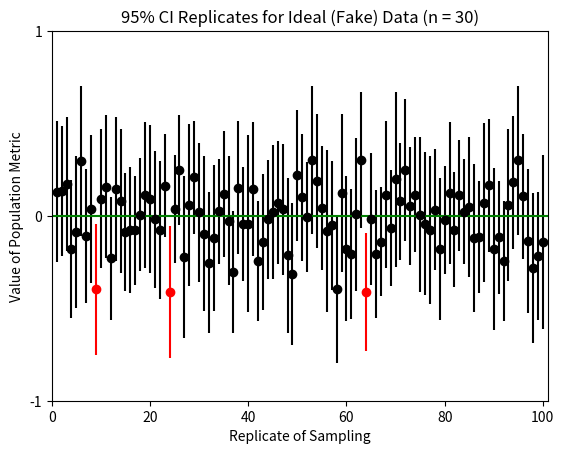

Here is the Python script that generated this plot:
import numpy as np
from scipy import stats
import random
import matplotlib.pyplot as plt

# Our "real" population and parameter-of-interest stats:
true_mean = 0
true_sd = 1
total_pop = 1000

# Generating a normally distributed array of total_pop elements
fake_data = np.random.normal(true_mean, true_sd, total_pop)
random.shuffle(fake_data)


# Our "observed" data:
n = 30  # Play with this number to see how 95% CI can change.
samplings = 100
replicates = 3  # To generate a mean over the each set of 100 samplings' false positives.
all_samplings = []

for replicate in range(replicates):
    samples = set()  # To avoid duplicate resamplings.
    while len(samples) < samplings:
        samples.add(tuple(fake_data[:n]))
        random.shuffle(fake_data)
    all_samplings.append(samples)

sample_means_list = []
sample_ses_list = []

for sampling_group in all_samplings:
    sample_means = []
    sample_ses = []
    for data_set in sampling_group:
        sample_means.append(np.mean(data_set))
        sample_ses.append(stats.sem(data_set))
    sample_means_list.append(sample_means)
    sample_ses_list.append(sample_ses)

all_misses = []
for i in range(replicates):
    misses = 0
    for j in range(samplings):
        upper = sample_means_list[i][j] + 1.96 * sample_ses_list[i][j]
        lower = sample_means_list[i][j] - 1.96 * sample_ses_list[i][j]
        if upper < true_mean or lower > true_mean:
            misses += 1
    all_misses.append(misses)

mean_misses = np.mean(all_misses)
# print('List of misses: {0}'.format(all_misses))
print('Average misses: {0:.2f}'.format(mean_misses))



# PLOTTING THE RESULTS FOR A GIVEN ROUND OF SAMPLING

sample_means = sample_means_list[0]  # The y-axis
sample_ses = sample_ses_list[0]
sample_cis = [se * 1.96 for se in sample_ses]  # The error bar input - 95% CI's
num = [i for i in range(1, len(sample_means) + 1)]  # The x-axis

out_of_range = []
out_of_range_num = []
out_of_range_ci = []
in_range = []
in_range_num = []
in_range_ci = []
for i, mean in enumerate(sample_means):
    upper = mean + sample_cis[i]
    lower = mean - sample_cis[i]
    if upper < true_mean or lower > true_mean:
        out_of_range.append(mean)
        out_of_range_num.append(num[i])
        out_of_range_ci.append(sample_cis[i])
    else:
        in_range.append(mean)
        in_range_num.append(num[i])
        in_range_ci.append(sample_cis[i])

plt.figure()
plt.title("95% CI Replicates for Ideal (Fake) Data (n = {0})".format(n))
plt.xlabel("Replicate of Sampling")
plt.ylabel("Value of Population Metric")

plt.errorbar(in_range_num, in_range, yerr=in_range_ci, fmt='o', color='k')
plt.errorbar(out_of_range_num, out_of_range, yerr=out_of_range_ci, fmt='o', color='r')
plt.axhline(color='g')
plt.yticks((-1, 0, 1), ('-1', '0', '1'))
plt.xlim(0, len(sample_means) + 1)

plt.show()
